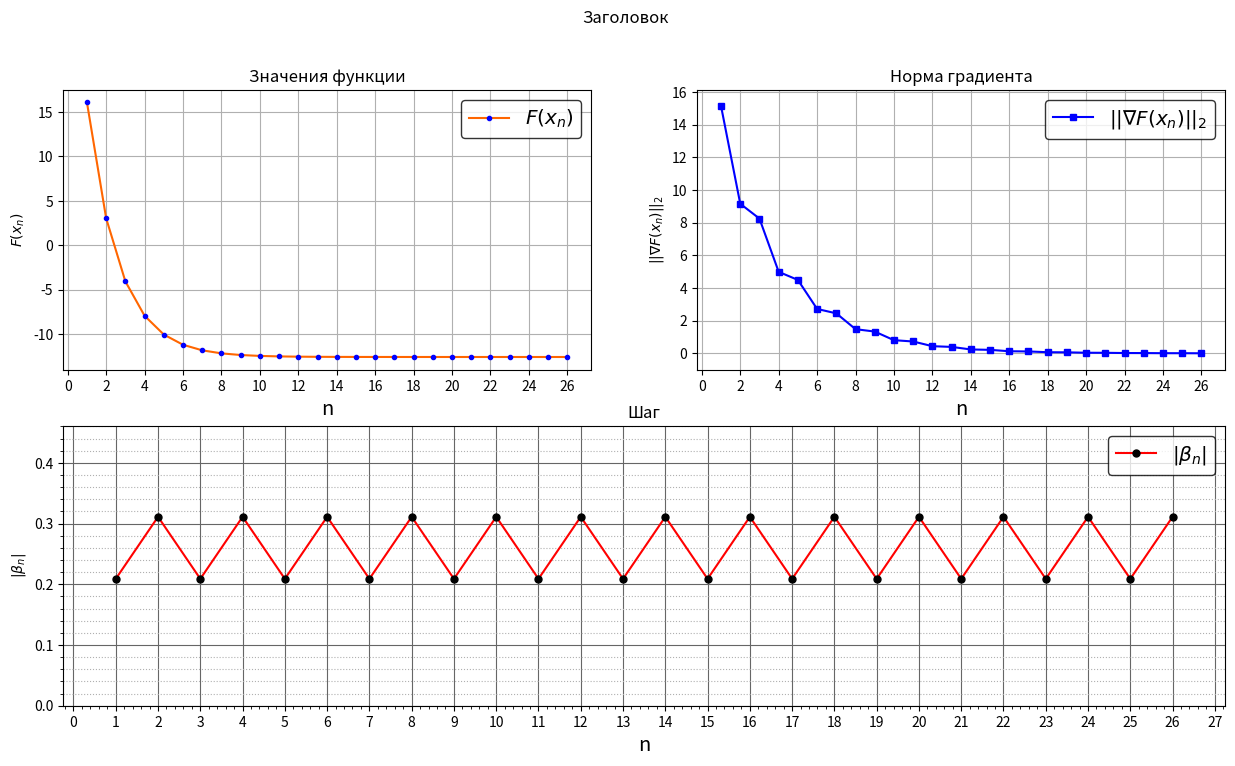
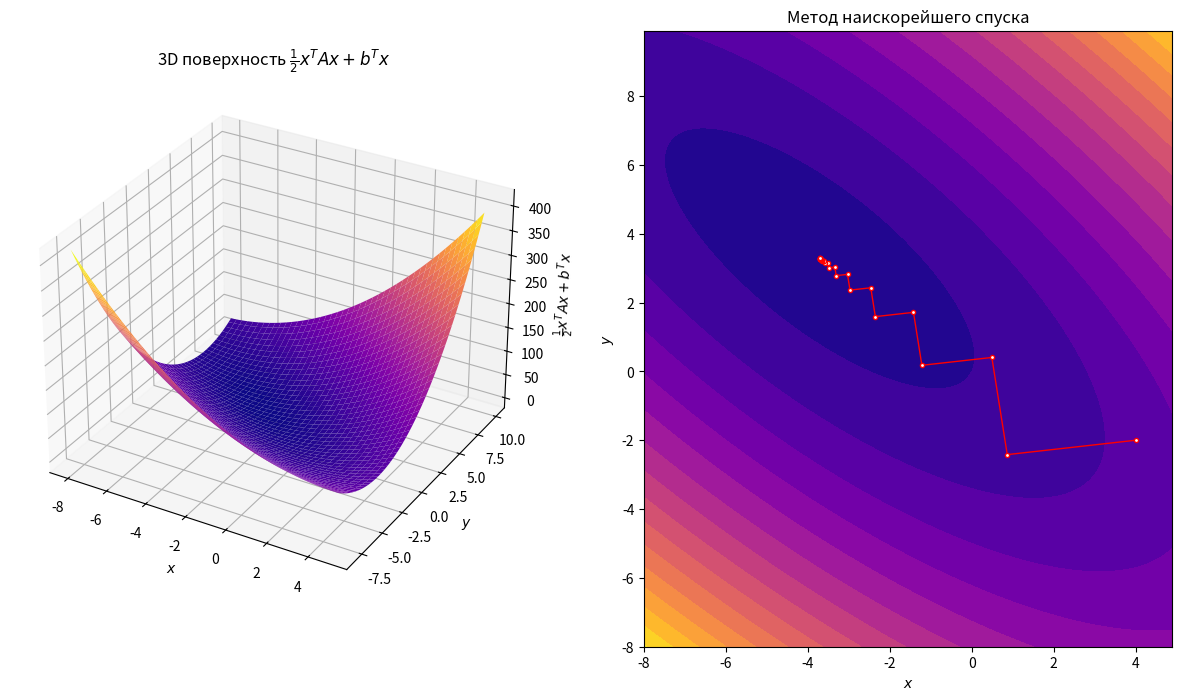

These figures' Python source, in order:
import numpy as np
import matplotlib.pyplot as plt
from matplotlib.gridspec import GridSpec
from matplotlib.ticker import MultipleLocator
from mpl_toolkits.mplot3d import Axes3D




def f(A,b,x):
    return 0.5*np.dot(x,A @ x)+np.dot(x,b)


A = np.array([[4,3],[3,4]])
b = np.array([5,-2])
#x = np.ones(len(A))
x = np.array([4,-2])

eps = 0.01
grad = np.ones(len(x))
iter_counter = 0

f_history = np.zeros(1)
grad_history = np.zeros(1)
beta_history = np.zeros(1)
iter_history = np.zeros(1)
x_history = np.array(x[0])
y_history = np.array(x[1])

print(f"Исходное значение функции: {f(A,b,x)}")

while np.dot(grad,grad)**0.5 > eps:

    # метод наискорейшего спуска
    iter_counter += 1
    grad = A @ x + b
    beta = np.dot(grad,grad)/np.dot(A @ grad, grad)
    x = x - beta*grad

    f_history = np.append(f_history, f(A, b, x))
    grad_history = np.append(grad_history, np.dot(grad, grad) ** 0.5)
    beta_history = np.append(beta_history, abs(beta))
    iter_history = np.append(iter_history, iter_counter)
    x_history = np.append(x_history,x[0])
    y_history = np.append(y_history, x[1])


print(f"Найден минимум: {x}.\nПрошло итераций: {iter_counter}\nНорма градиента: {np.dot(grad,grad)**0.5}")
print(f"Значение функции в точке минимума: {f(A,b,x)}")

fig = plt.figure(figsize=(15,8))
gs = GridSpec(2,2,fig)

ax1 = plt.subplot(gs[0,0])
ax2 = plt.subplot(gs[0,1])
ax3 = plt.subplot(gs[1,:])

ax1.plot(iter_history[1:],f_history[1:],
         marker='o',markerfacecolor='b',markeredgecolor='b',markersize=3,color=(1,0.4,0))
ax2.plot(iter_history[1:],grad_history[1:],
         marker='s',markerfacecolor='b',markeredgecolor='b',markersize=5,color=(0,0,1))
ax3.plot(iter_history[1:],beta_history[1:],
         marker='o',markerfacecolor=(0,0,0),markeredgecolor=(0,0,0),markersize=5,color=(1,0,0))

ax1.grid()
ax2.grid()
ax3.grid(which='major',axis='both',color=(0.4,0.4,0.4))
ax3.grid(which='minor',axis='y',ls=':')
ax3.minorticks_on()

ax1.xaxis.set_major_locator(MultipleLocator(base=2))
ax2.xaxis.set_major_locator(MultipleLocator(base=2))
ax3.xaxis.set_major_locator(MultipleLocator(base=1))

ax2.set_ylim([-1,np.max(grad_history)+1])
ax3.set_ylim([0,np.max(beta_history)+0.15])

ax1.set_xlabel('n',fontsize='x-large')
ax1.set_ylabel(r'$F(x_n)$')

ax2.set_xlabel('n',fontsize='x-large')
ax2.set_ylabel(r'$||\nabla F(x_n)||_2$')

ax3.set_xlabel('n',fontsize='x-large')
ax3.set_ylabel(r'$|\beta_n|$')

fig.suptitle('Заголовок')
ax1.set_title('Значения функции')
ax2.set_title('Норма градиента')
ax3.set_title('Шаг')

ax1.legend([r'$F(x_n)$'],edgecolor='black',fontsize='x-large')
ax2.legend([r'$||\nabla F(x_n)||_2$'],edgecolor='black',fontsize='x-large')
ax3.legend([r'$|\beta_n|$'],edgecolor='black',fontsize='x-large')

plt.show()

fig2 = plt.figure(figsize=(15,8))
gs2 = GridSpec(1,2,fig2)

ax4 = fig2.add_subplot(gs2[0,0],projection='3d')
ax5 = fig2.add_subplot(gs2[0,1])


ax4.set_xlabel(r'$x$')
ax4.set_ylabel(r'$y$')
ax4.set_zlabel(r'$\frac{1}{2}x^TAx + b^Tx$')

ax5.set_xlabel(r'$x$')
ax5.set_ylabel(r'$y$')


a1 = np.arange(-8,5,0.1)
b1 = np.arange(-8,10,0.1)

agrid, bgrid = np.meshgrid(a1,b1)
zgrid = 0.5*(4*agrid**2+6*agrid*bgrid+4*bgrid**2)+5*agrid-2*bgrid

ax4.plot_surface(agrid,bgrid,zgrid,cmap='plasma')
ax5.contourf(agrid,bgrid,zgrid,15,cmap='plasma')
ax5.plot(x_history,y_history,linewidth=1,color='r',marker='o',markerfacecolor='white',markersize=3)

#ax4.plot(x_history[:-1],y_history[:-1],(f_history+60)[1:])

ax4.set_title(r'3D поверхность $\frac{1}{2} x^TAx + b^Tx$')
ax5.set_title(r'Метод наискорейшего спуска')

plt.show()